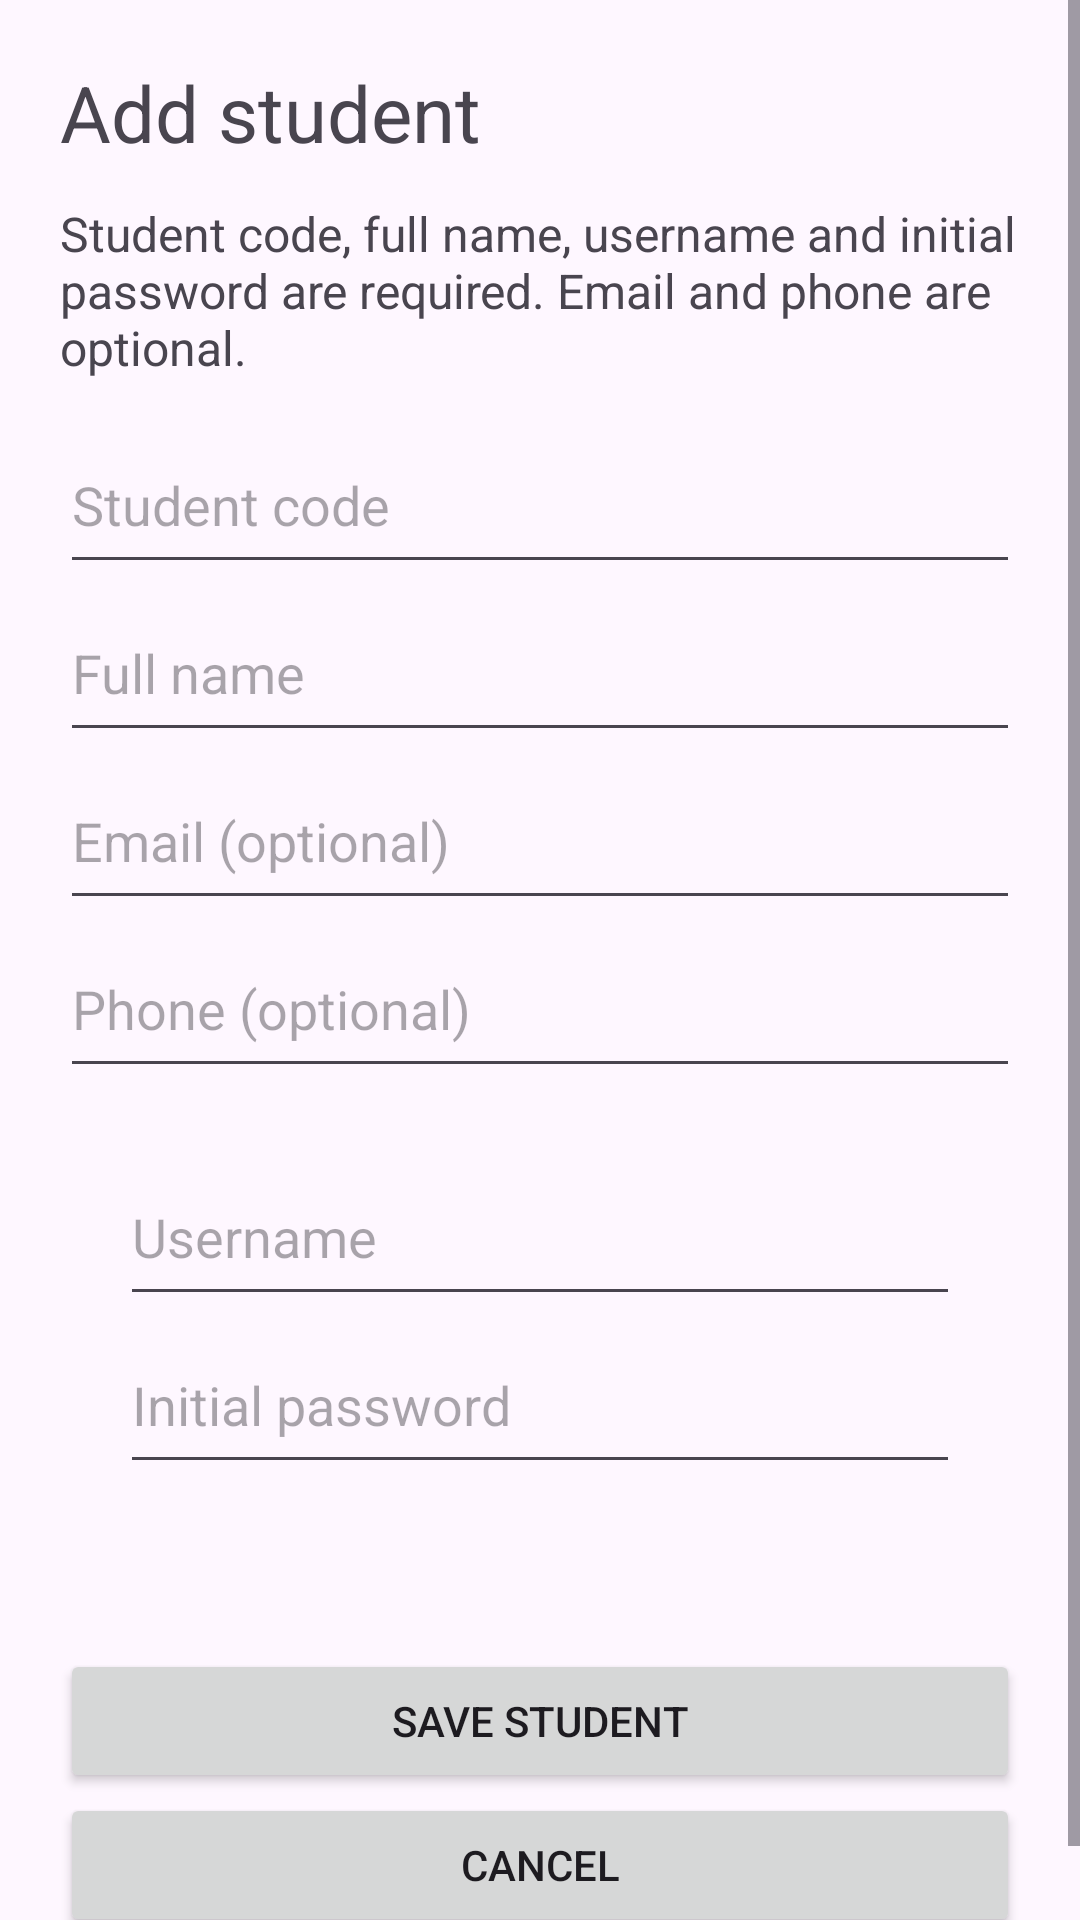

Produce the Android XML layout that renders to this screen, including the resource entries it uses.
<!-- AndroidManifest.xml: application theme Theme.StudyScheduleApp -->
<!-- res/layout/studentadmin_activity_form.xml -->
<?xml version="1.0" encoding="utf-8"?>
<ScrollView xmlns:android="http://schemas.android.com/apk/res/android" android:id="@+id/studentadmin_form_root" android:layout_width="match_parent" android:layout_height="match_parent" android:fillViewport="true"><LinearLayout android:id="@+id/studentadmin_form_content" android:layout_width="match_parent" android:layout_height="wrap_content" android:orientation="vertical" android:padding="20dp"><TextView android:id="@+id/studentadmin_form_title" android:layout_width="match_parent" android:layout_height="wrap_content" android:text="@string/studentadmin_form_title_text" android:textSize="26sp" android:paddingBottom="12dp" /><TextView android:id="@+id/studentadmin_form_note" android:layout_width="match_parent" android:layout_height="wrap_content" android:text="@string/studentadmin_form_note_text" android:textSize="16sp" android:paddingBottom="12dp" /><EditText android:id="@+id/studentadmin_code" android:layout_width="match_parent" android:layout_height="wrap_content" android:minHeight="56dp" android:hint="@string/studentadmin_code_hint" android:inputType="text" android:singleLine="true" /><EditText android:id="@+id/studentadmin_name" android:layout_width="match_parent" android:layout_height="wrap_content" android:minHeight="56dp" android:hint="@string/studentadmin_name_hint" android:inputType="textPersonName" android:singleLine="true" /><EditText android:id="@+id/studentadmin_email" android:layout_width="match_parent" android:layout_height="wrap_content" android:minHeight="56dp" android:hint="@string/studentadmin_email_hint" android:inputType="textEmailAddress" android:singleLine="true" /><EditText android:id="@+id/studentadmin_phone" android:layout_width="match_parent" android:layout_height="wrap_content" android:minHeight="56dp" android:hint="@string/studentadmin_phone_hint" android:inputType="phone" android:singleLine="true" /><LinearLayout android:id="@+id/studentadmin_credentials" android:layout_width="match_parent" android:layout_height="wrap_content" android:orientation="vertical" android:padding="20dp"><EditText android:id="@+id/studentadmin_username" android:layout_width="match_parent" android:layout_height="wrap_content" android:minHeight="56dp" android:hint="@string/studentadmin_username_hint" android:inputType="text" android:singleLine="true" android:autofillHints="newUsername"/><EditText android:id="@+id/studentadmin_password" android:layout_width="match_parent" android:layout_height="wrap_content" android:minHeight="56dp" android:hint="@string/studentadmin_password_hint" android:inputType="textPassword" android:singleLine="true" android:autofillHints="newPassword" android:saveEnabled="false"/></LinearLayout><TextView android:id="@+id/studentadmin_form_error" android:layout_width="match_parent" android:layout_height="wrap_content" android:padding="8dp" android:accessibilityLiveRegion="polite"/><Button android:id="@+id/studentadmin_save" android:layout_width="match_parent" android:layout_height="wrap_content" android:minHeight="48dp" android:text="@string/studentadmin_save_text"/><Button android:id="@+id/studentadmin_cancel" android:layout_width="match_parent" android:layout_height="wrap_content" android:minHeight="48dp" android:text="@string/studentadmin_cancel_text"/></LinearLayout></ScrollView>
<!-- resources referenced by this layout -->
<resources>
  <string name="studentadmin_cancel_text">Cancel</string>
  <string name="studentadmin_code_hint">Student code</string>
  <string name="studentadmin_email_hint">Email (optional)</string>
  <string name="studentadmin_form_note_text">Student code, full name, username and initial password are required. Email and phone are optional.</string>
  <string name="studentadmin_form_title_text">Add student</string>
  <string name="studentadmin_name_hint">Full name</string>
  <string name="studentadmin_password_hint">Initial password</string>
  <string name="studentadmin_phone_hint">Phone (optional)</string>
  <string name="studentadmin_save_text">Save student</string>
  <string name="studentadmin_username_hint">Username</string>
  <style name="Theme.StudyScheduleApp" parent="Base.Theme.StudyScheduleApp" />
  <style name="Base.Theme.StudyScheduleApp" parent="Theme.Material3.DayNight.NoActionBar">
          
          
      </style>
</resources>
